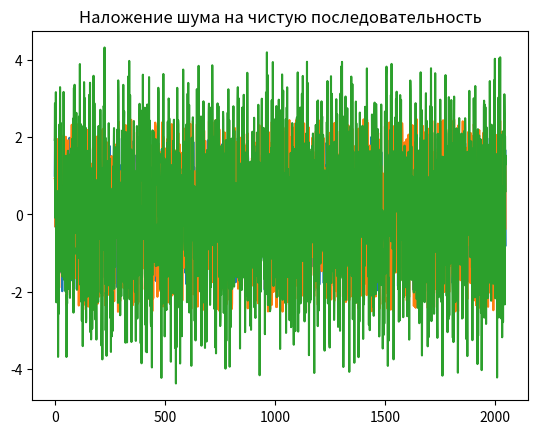

The matplotlib source for this figure:
import numpy as np
import matplotlib.pyplot as plt

# from search import Search

#section 1

N = 2 ** 11

teta = np.arange(0, N, 1)
T = .02
w1 = 81
w2 = 14
b = 5

f = np.sin(w1 * T * teta) + np.cos(w2 * T * teta)

r1 = b * np.random.rand(N)
r = r1 - np.mean(r1)

x = f + r;

plt.plot(teta, f)
plt.title('Чистая последовательность')
plt.savefig('good.png')
plt.show()

plt.plot(teta, r)
plt.title('Шум')
plt.savefig('bad.png')
plt.show()

plt.plot(teta, x)
plt.title('Наложение шума на чистую последовательность')
plt.savefig('ugly.png')
plt.show()

exit()

#section 2

D = .5
L = int(N / 2)
V = int((N - D * L) / (L - D * L))
print(V)

teta1 = np.arange(0, L, 1)
x1 = np.zeros((V, L))

for i in range(L):
  x1[0, i] = x[i]
  x1[1, i] = x[i + 64]
  x1[2, i] = x[i + 128]

plt.plot(teta, x)
plt.show()

plt.plot(teta1, x1[0, :])
plt.show()

plt.plot(teta1, x1[1, :])
plt.show()

plt.plot(teta1, x1[2, :])
plt.show()

w = np.zeros(L)
for i in range(L):
    if 0 <= teta[i] <= (L - 1) / 2:
        w[i] = 2 * teta[i] / (L - 1)

    else:
        w[i] = 2 - (2 * teta[i]) / (L - 1)

plt.plot(teta1, w);
plt.show()


y = np.zeros((V, L))
for i in range(V):
  for j in range(L):
    y[i, j] = x1[i, j] * w[j]

S = np.zeros((V, L))

for i in range(V):
  S[i, :] = np.fft.fft(y[i, :])

plt.plot(teta1, S[0,:])
plt.show()

plt.plot(teta1, S[1,:])
plt.show()

plt.plot(teta1, S[2,:])
plt.show()

P = np.zeros((V, L))
for i in range(V):
  for j in range(L):
    P[i, j] = (1 / N) * S[i, j] ** 2;

plt.plot(teta1, P[0,:])
plt.show()

plt.plot(teta1, P[1,:])
plt.show()

plt.plot(teta1, P[2,:])
plt.show()

# ww1 = Search(S[0, :], T, 200)
# ww2 = Search(S[1, :], T, 95)
# ww3 = Search(S[2, :], T, 200)

# print(ww1)
# print(ww2)
# print(ww3)
